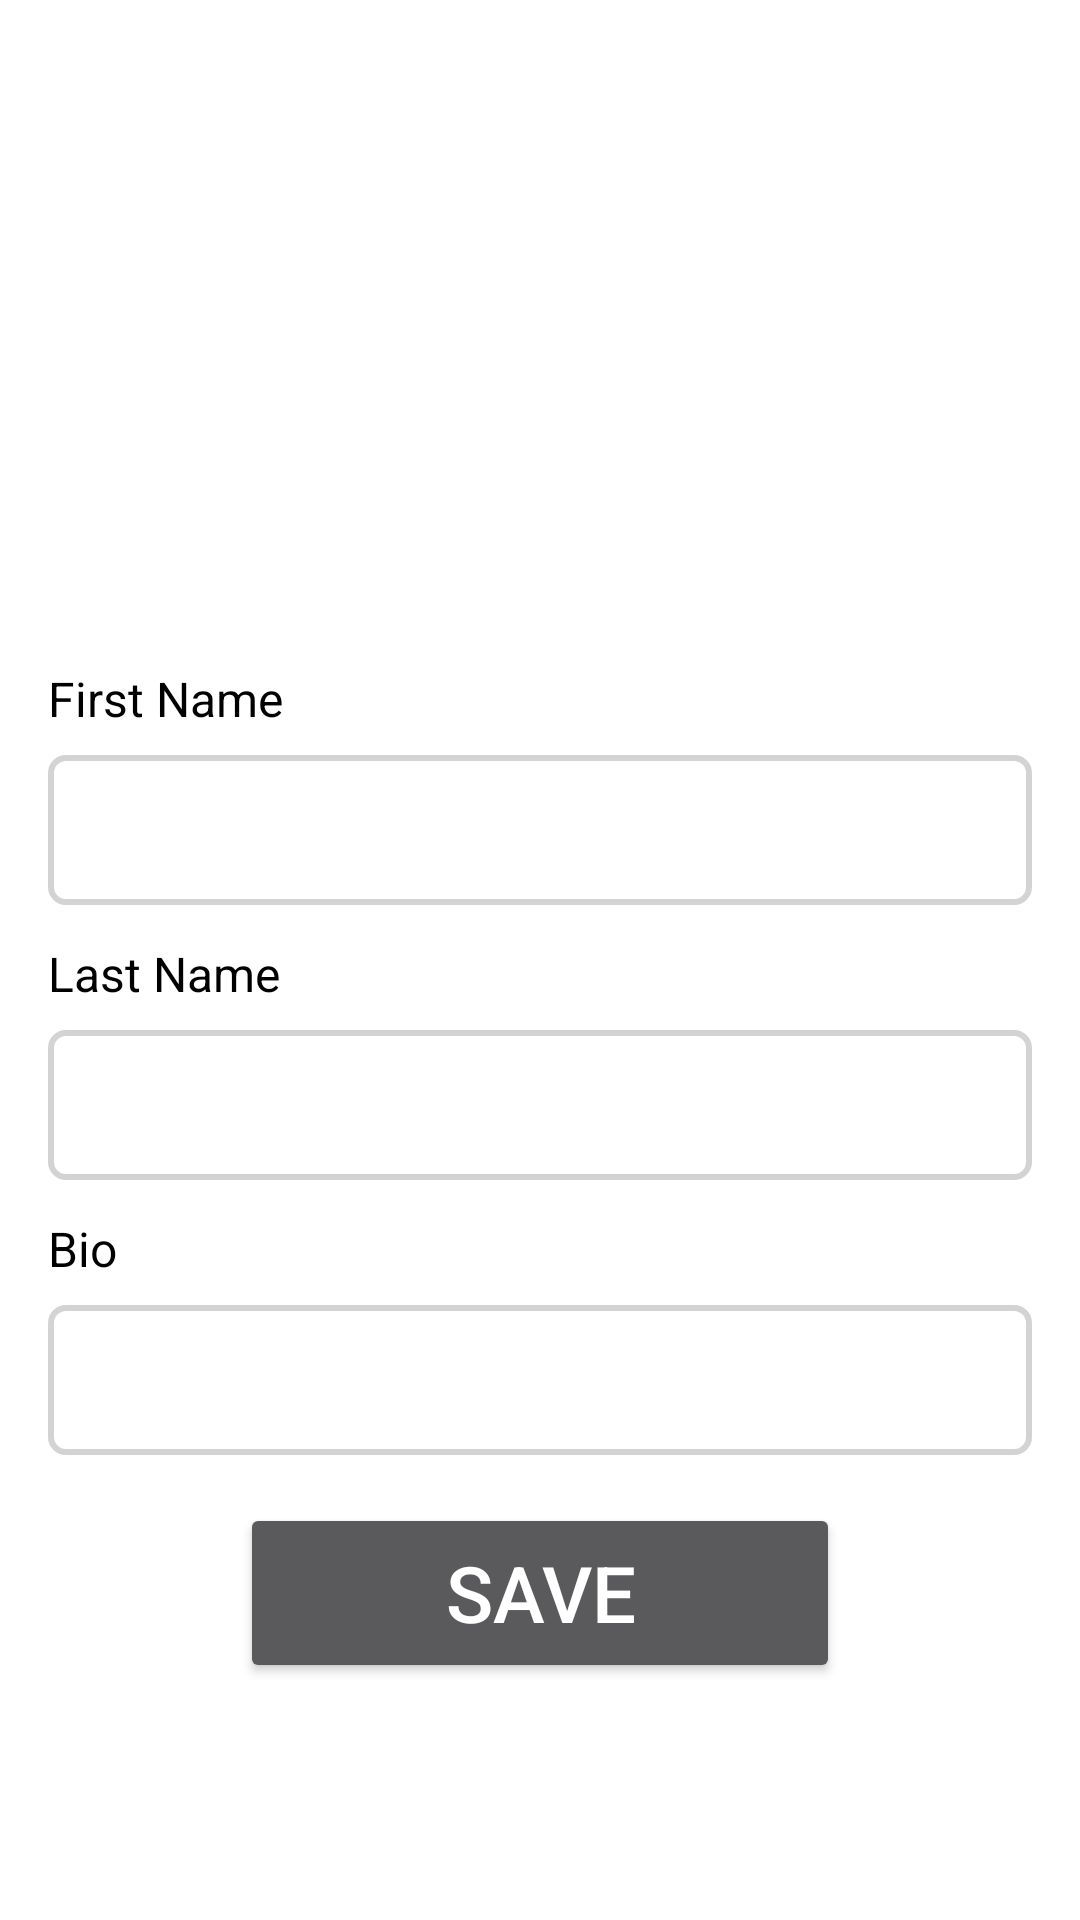

Reconstruct the res/layout file that produces this screen, plus the resources it refers to.
<!-- AndroidManifest.xml: application theme Theme.RLA -->
<!-- res/layout/activity_view_profile.xml -->
<?xml version="1.0" encoding="utf-8"?>
<androidx.constraintlayout.widget.ConstraintLayout xmlns:android="http://schemas.android.com/apk/res/android"
    xmlns:app="http://schemas.android.com/apk/res-auto"
    xmlns:tools="http://schemas.android.com/tools"
    android:layout_width="match_parent"
    android:layout_height="match_parent"
    android:background="@color/white"
    tools:context=".ViewProfile">

    <ImageView
        android:id="@+id/profile_image"
        android:layout_width="150dp"
        android:layout_height="150dp"
        android:layout_marginTop="60dp"
        android:src="@drawable/profile"
        app:civ_border_color="#FF000000"
        app:layout_constraintEnd_toEndOf="parent"
        app:layout_constraintHorizontal_bias="0.5"
        android:onClick="imageViewClicked"
        app:layout_constraintStart_toStartOf="parent"
        app:layout_constraintTop_toTopOf="parent" />


    <TextView
        android:id="@+id/tvFirstName"
        android:layout_width="wrap_content"
        android:layout_height="wrap_content"
        android:layout_marginStart="16dp"
        android:layout_marginTop="12dp"

        android:textColor="@color/black"

        android:text="First Name"
        android:textSize="16dp"
        app:layout_constraintStart_toStartOf="parent"
        app:layout_constraintTop_toBottomOf="@+id/profile_image" />

    <EditText
        android:id="@+id/etFirstName"
        android:layout_width="match_parent"
        android:layout_height="50dp"
        android:paddingLeft="10dp"
        android:layout_marginHorizontal="16dp"
        android:layout_marginTop="8dp"
        android:textColor="@color/black"
        app:layout_constraintEnd_toEndOf="parent"
        app:layout_constraintHorizontal_bias="0.5"
        android:background="@drawable/custom_input"
        app:layout_constraintStart_toStartOf="parent"
        app:layout_constraintTop_toBottomOf="@+id/tvFirstName" />

    <TextView
        android:id="@+id/tvLastName"
        android:layout_width="wrap_content"
        android:layout_height="wrap_content"
        android:layout_marginStart="16dp"
        android:layout_marginTop="12dp"
        android:text="Last Name"
        android:textColor="@color/black"
        android:textSize="16dp"
        app:layout_constraintStart_toStartOf="parent"
        app:layout_constraintTop_toBottomOf="@+id/etFirstName" />

    <EditText
        android:id="@+id/etLastName"
        android:background="@drawable/custom_input"
        android:layout_width="match_parent"
        android:layout_height="50dp"
        android:paddingLeft="10dp"
        android:layout_marginHorizontal="16dp"
        android:layout_marginTop="8dp"
        app:layout_constraintEnd_toEndOf="parent"
        app:layout_constraintHorizontal_bias="0.5"
        android:textColor="@color/black"
        app:layout_constraintStart_toStartOf="parent"
        app:layout_constraintTop_toBottomOf="@+id/tvLastName" />

    <TextView
        android:id="@+id/tvBio"
        android:layout_width="wrap_content"
        android:layout_height="wrap_content"
        android:layout_marginStart="16dp"
        android:layout_marginTop="12dp"
        android:text="Bio"
        android:textColor="@color/black"
        android:textSize="16dp"
        app:layout_constraintStart_toStartOf="parent"
        app:layout_constraintTop_toBottomOf="@+id/etLastName" />

    <EditText
        android:id="@+id/etBio"
        android:background="@drawable/custom_input"
        android:layout_width="match_parent"
        android:layout_height="50dp"
        android:paddingLeft="10dp"
        android:layout_marginHorizontal="16dp"
        android:layout_marginTop="8dp"
        app:layout_constraintEnd_toEndOf="parent"
        app:layout_constraintHorizontal_bias="0.5"
        app:layout_constraintStart_toStartOf="parent"
        android:textColor="@color/black"
        app:layout_constraintTop_toBottomOf="@+id/tvBio" />

    <Button
        android:id="@+id/saveBtn"
        android:layout_width="match_parent"
        android:layout_height="60dp"
        android:layout_marginHorizontal="80dp"
        android:layout_marginTop="16dp"
        android:text="Save"
        android:textSize="26sp"
        app:layout_constraintEnd_toEndOf="parent"
        app:layout_constraintHorizontal_bias="0.5"
        app:layout_constraintStart_toStartOf="parent"
        android:onClick="saveButtonClicked"
        app:layout_constraintTop_toBottomOf="@+id/etBio" />


</androidx.constraintlayout.widget.ConstraintLayout>
<!-- resources referenced by this layout -->
<resources>
  <color name="black">#000000</color>
  <color name="white">#ffffff</color>
  <!-- drawable custom_input (drawable) -->
  <?xml version="1.0" encoding="utf-8"?>
  <shape xmlns:android="http://schemas.android.com/apk/res/android">
  
  
      <stroke
          android:width="2dp"
          android:color="@color/light_gray"
  
          ></stroke>
  
      <corners android:radius="5dp"></corners>
  
  </shape>
  <style name="Theme.RLA" parent="Theme.AppCompat.NoActionBar">
          
  
  
          
  
  
          
          <item name="android:statusBarColor" tools:targetApi="l">?attr/colorPrimaryVariant</item>
          
      </style>
  <color name="light_gray">#D3D3D3</color>
</resources>
